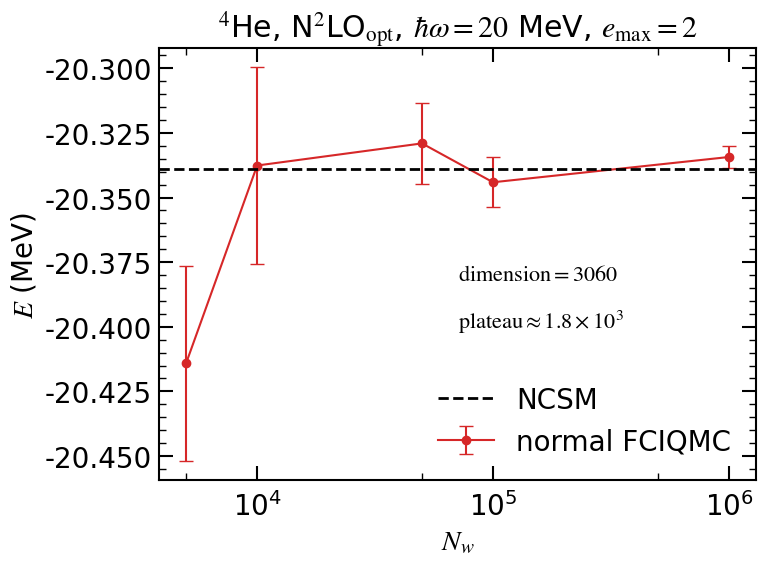

Recreate this plot in Python.
import matplotlib.pyplot as plt
import numpy as np
from matplotlib.ticker import LogLocator, NullFormatter

# ==========================================
# 1. 数据
# ==========================================
E_exact = -20.338832  # 精确解 (MeV)，不需要就设为 None
title = r"$^4$He, N$^2$LO$_\text{opt}$, $\hbar\omega=20$ MeV, $e_\text{max}=2$"
output_name = "He4_N2LO_opt_emax2_Nwconv"
mode = "show"  # "show" 或 "save"

datasets = [
    {
        "Nw": [5e3, 1e4, 5e4, 1e5, 1e6],
        "E": [-20.414074, -20.337607, -20.329052, -20.344092, -20.334321],
        "E_err": [0.037759, 0.037967, 0.015612, 0.009720, 0.004301],
        "label": r"normal FCIQMC",
        "color": "tab:red",
        "fmt": "o-",
    },
    # {
    #     "Nw": [1e3, 1e4, 1e5, 1e6],
    #     "E": [-25.523650, -25.236518, -25.261580, -25.257624],
    #     "E_err": [0.265006, 0.108813, 0.069038, 0.008988],
    #     "label": r"MPI",
    #     "color": "tab:blue",
    #     "fmt": "s-",
    # },
    # 继续添加更多线 ...
]

# ==========================================
# 2. 绘图配置
# ==========================================
plt.rcParams["font.family"] = "Times New Roman"
plt.rcParams["mathtext.fontset"] = "stix"
plt.rcParams["font.size"] = 18
config = {
    "xtick.direction": "in",
    "ytick.direction": "in",
    "xtick.top": True,
    "ytick.right": True,
    "axes.linewidth": 1.5,
    "xtick.major.width": 1.5,
    "ytick.major.width": 1.5,
    "xtick.major.size": 10.0,
    "ytick.major.size": 10.0,
    "xtick.minor.visible": True,
    "ytick.minor.visible": True,
    "xtick.minor.width": 1.0,
    "ytick.minor.width": 1.0,
    "xtick.minor.size": 5.0,
    "ytick.minor.size": 5.0,
    "axes.labelsize": 20,
    "xtick.labelsize": 20,
    "ytick.labelsize": 20,
    "legend.fontsize": 20,
}
plt.rcParams.update(config)

# ==========================================
# 3. 开始绘图
# ==========================================
plt.figure(figsize=(8, 6))

for ds in datasets:
    yerr = np.asarray(ds["E_err"], dtype=float) if ds["E_err"] else None
    plt.errorbar(
        np.asarray(ds["Nw"], dtype=float),
        np.asarray(ds["E"], dtype=float),
        yerr=yerr,
        fmt=ds["fmt"],
        color=ds["color"],
        capsize=5,
        linewidth=1.5,
        markersize=6,
        label=ds["label"],
    )

# 严格解水平线
if E_exact is not None:
    plt.axhline(
        y=E_exact,
        color="black",
        linestyle="--",
        linewidth=2,
        label="NCSM",
        zorder=5,
    )

# ==========================================
# 4. 标签与修饰
# ==========================================
plt.xscale("log")

# 次刻度只在 5×10^n 处
ax = plt.gca()

# ax.set_xlim(left=1e3)

ax.xaxis.set_minor_locator(LogLocator(subs=(5,), numticks=10))
ax.xaxis.set_minor_formatter(NullFormatter())

# 刻度标签往外推，不那么拥挤
ax.tick_params(axis="x", which="major", pad=8)
ax.tick_params(axis="y", which="major", pad=5)

plt.xlabel(r"$N_w$")
plt.ylabel(r"$E$ (MeV)")
if title is not None:
    plt.title(title)

ax.legend(frameon=False, loc="best")
plt.tight_layout()

# 图中添加文字
ax.text(
    0.5,
    0.5,
    r"$\text{dimension} = 3060$",
    transform=ax.transAxes,
    fontsize=16,
    verticalalignment="top",
)
ax.text(
    0.5,
    0.4,
    r"$\text{plateau} \approx 1.8\times 10^3$",
    transform=ax.transAxes,
    fontsize=16,
    verticalalignment="top",
)

# ==========================================
# 5. 输出
# ==========================================
if mode == "show":
    plt.show()
elif mode == "save":
    plt.savefig(f"{output_name}.pdf", bbox_inches="tight")
    plt.close()
    with open(f"{output_name}.txt", "w") as f:
        f.write(f"# title: {title}\n")
        f.write(f"# E_exact (MeV): {E_exact}\n\n")
        for ds in datasets:
            f.write(f"# --- {ds['label']} ---\n")
            f.write(f"Nw_list    = {ds['Nw']}\n")
            f.write(f"E_list     = {ds['E']}\n")
            f.write(f"E_err_list = {ds['E_err']}\n\n")
    print(f"已保存图片：{output_name}.pdf")
    print(f"已保存数据：{output_name}.txt")
else:
    raise ValueError(f"mode 必须是 'show' 或 'save'，当前值为 '{mode}'")
